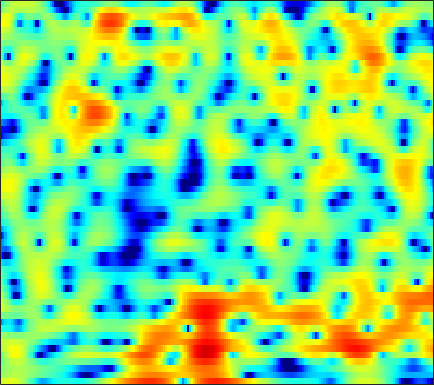

Source data for this figure (header and first rows):
2.7745, 3.092, 3.3977, 3.5634, 3.6146, 3.5521, 3.4, 3.1961, 2.8014, 2.256, 1.5724, 0.96372, -0.0053673, -1.1382, -2.1217, -3.55, -5.064, -6.1531, -7.3512, -7.8507, -7.6361, -7.1179, -6.3113, -5.472
0.4801, 0.8408, 1.245, 1.556, 1.732, 1.883, 1.947, 1.938, 1.867, 1.721, 1.512, 1.32, 1.028, 0.7104, 0.4545, 0.1179, -0.2211, -0.456, -0.7582, -1.038, -1.302, -1.492, -1.746, -2.025
-0.1421, 0.1789, 0.5882, 0.9284, 1.142, 1.363, 1.508, 1.57, 1.587, 1.535, 1.415, 1.288, 1.079, 0.8346, 0.6323, 0.3541, 0.0672, -0.1376, -0.4109, -0.6579, -0.8944, -1.06, -1.28, -1.474
-1.219, -0.4225, 0.5111, 1.282, 1.737, 2.193, 2.467, 2.561, 2.538, 2.353, 2.009, 1.635, 1.039, 0.3236, -0.2724, -1.09, -1.877, -2.407, -2.934, -3.212, -3.227, -3.155, -2.876, -2.509
-1.51, -0.01732, 1.564, 2.755, 3.413, 4.014, 4.327, 4.358, 4.162, 3.671, 2.884, 2.074, 0.663, -1.16, -2.96, -6.017, -10.38, -15.29, -23.7, -16.58, -12.06, -10.1, -8.34, -7.055
1.034, 1.821, 2.694, 3.403, 3.8, 4.126, 4.285, 4.239, 3.992, 3.506, 2.816, 2.129, 1, -0.3746, -1.556, -3.239, -4.973, -6.139, -7.573, -8.886, -10.41, -11.97, -15.43, -23.07
1.973, 2.194, 2.452, 2.646, 2.758, 2.824, 2.825, 2.771, 2.634, 2.404, 2.079, 1.775, 1.306, 0.7566, 0.3003, -0.334, -1.058, -1.605, -2.382, -3.16, -3.972, -4.582, -5.321, -5.91
0.9427, 0.8104, 0.6279, 0.46, 0.3355, 0.1921, 0.06302, 0.03143, 0.03829, 0.1255, 0.2908, 0.4331, 0.6342, 0.7949, 0.9046, 0.983, 0.976, 0.9551, 0.8426, 0.6719, 0.442, 0.2366, -0.06386, -0.4127
-3.666, -3.68, -3.72, -3.977, -4.372, -5.233, -6.401, -7.292, -7.781, -6.938, -5.221, -3.832, -2.17, -0.8368, -0.03249, 0.8035, 1.399, 1.723, 2.038, 2.234, 2.342, 2.365, 2.367, 2.312
-9.436, -7.195, -5.665, -5.151, -5.331, -6.227, -7.906, -9.545, -11, -9.632, -6.812, -4.854, -2.767, -1.204, -0.328, 0.5175, 1.093, 1.374, 1.579, 1.645, 1.666, 1.678, 1.735, 1.888
-0.1856, -0.2495, -0.3368, -0.4598, -0.5957, -0.832, -1.007, -1.115, -1.111, -0.9098, -0.5172, -0.1439, 0.3371, 0.7278, 0.9323, 1, 0.8385, 0.5062, -0.1958, -1.221, -2.493, -3.452, -4.218, -3.843
3.087, 2.59, 1.946, 1.367, 0.9689, 0.5246, 0.2015, 0.05636, 0.02205, 0.1463, 0.3578, 0.5471, 0.7924, 0.949, 0.9771, 0.8171, 0.3874, -0.1686, -1.276, -2.957, -5.387, -7.847, -11.07, -10.04
3.304, 2.405, 1.111, -0.297, -1.359, -2.713, -3.727, -4.059, -3.847, -3.06, -2.02, -1.246, -0.306, 0.4467, 0.8557, 1.207, 1.317, 1.253, 0.9882, 0.5612, 0.04413, -0.3134, -0.6742, -0.7809
2.571, 1.26, -0.778, -3.244, -5.505, -9.575, -16.81, -36.52, -15.09, -8.888, -5.25, -3.282, -1.269, 0.2596, 1.14, 2.033, 2.624, 2.903, 3.07, 3.054, 2.874, 2.648, 2.249, 1.731
1.257, -0.1847, -2.356, -4.684, -6.439, -8.421, -9.521, -9.524, -8.416, -6.544, -4.426, -2.881, -1.024, 0.5224, 1.477, 2.491, 3.217, 3.587, 3.851, 3.873, 3.665, 3.363, 2.762, 1.926
0.0679, -1.451, -3.896, -7.119, -10.42, -17.83, -28.8, -16.12, -9.982, -6.336, -3.678, -2.063, -0.2825, 1.144, 2.018, 2.928, 3.572, 3.877, 4.072, 4.018, 3.717, 3.331, 2.601, 1.624
-0.5014, -1.41, -2.704, -4.045, -4.956, -5.801, -5.946, -5.492, -4.36, -2.942, -1.507, -0.4994, 0.7028, 1.725, 2.354, 3.015, 3.459, 3.655, 3.72, 3.557, 3.166, 2.713, 1.883, 0.7907
-1.977, -2.416, -2.902, -3.205, -3.292, -3.197, -2.847, -2.439, -1.743, -0.9369, -0.0912, 0.5326, 1.297, 1.964, 2.383, 2.823, 3.108, 3.216, 3.208, 3.017, 2.631, 2.21, 1.446, 0.4299
-5.545, -6.119, -6.532, -6.367, -5.888, -4.92, -3.776, -2.906, -1.796, -0.7802, 0.1173, 0.7057, 1.375, 1.908, 2.223, 2.533, 2.732, 2.803, 2.805, 2.702, 2.476, 2.22, 1.756, 1.139
-11.25, -14.25, -20.01, -17.83, -13.06, -8.693, -5.688, -3.972, -2.188, -0.8273, 0.1837, 0.7514, 1.298, 1.631, 1.773, 1.858, 1.878, 1.891, 1.925, 1.99, 2.063, 2.093, 2.073, 1.945
-9.438, -10.13, -10.47, -9.518, -8.025, -5.708, -3.546, -2.155, -0.6449, 0.4629, 1.186, 1.483, 1.556, 1.28, 0.8627, 0.09058, -0.7466, -1.207, -1.262, -0.6458, 0.3325, 1.076, 1.892, 2.433
-9.336, -8.177, -6.533, -4.846, -3.587, -2.015, -0.6015, 0.318, 1.317, 1.992, 2.329, 2.326, 1.938, 1.024, -0.1134, -2.5, -6.67, -12.9, -19.42, -7.173, -2.532, -0.4124, 1.45, 2.573
-14.53, -10.86, -7.434, -4.941, -3.449, -1.806, -0.5038, 0.2717, 1.058, 1.569, 1.799, 1.787, 1.528, 0.9804, 0.39, -0.5707, -1.555, -2.087, -2.153, -1.446, -0.3381, 0.4986, 1.433, 2.069
-8.285, -7.098, -5.46, -3.915, -2.873, -1.686, -0.7322, -0.1672, 0.3859, 0.7402, 0.9024, 0.9205, 0.8286, 0.6503, 0.4983, 0.3103, 0.1951, 0.1936, 0.3178, 0.5864, 0.9446, 1.221, 1.534, 1.722
-4.823, -4.048, -2.993, -2.008, -1.35, -0.6206, -0.07387, 0.2009, 0.399, 0.4077, 0.2598, 0.07778, -0.2157, -0.4803, -0.6088, -0.6415, -0.4829, -0.2519, 0.1605, 0.6349, 1.096, 1.402, 1.717, 1.882
-3.331, -2.291, -1.106, -0.1704, 0.3596, 0.848, 1.067, 1.051, 0.7853, 0.2263, -0.6186, -1.431, -2.684, -3.938, -4.634, -4.811, -4.04, -3.102, -1.72, -0.4526, 0.6076, 1.254, 1.909, 2.329
-2.475, -1.127, 0.2073, 1.131, 1.583, 1.884, 1.845, 1.597, 0.9415, -0.109, -1.64, -3.193, -6.057, -10.61, -17.04, -23.67, -11.54, -7.728, -4.459, -2.203, -0.5365, 0.429, 1.417, 2.11
-0.2555, 0.5795, 1.455, 2.03, 2.272, 2.331, 2.093, 1.714, 0.9402, -0.1486, -1.545, -2.767, -4.54, -6.257, -7.245, -7.729, -7.149, -6.247, -4.79, -3.298, -1.936, -1.037, -0.02701, 0.7582
2.191, 2.576, 2.97, 3.188, 3.22, 3.069, 2.677, 2.215, 1.372, 0.2686, -1.09, -2.266, -3.987, -5.752, -6.967, -8.114, -8.34, -7.825, -6.561, -5.082, -3.681, -2.759, -1.738, -0.9407
3.642, 3.886, 4.104, 4.185, 4.132, 3.898, 3.453, 2.976, 2.112, 0.9762, -0.4856, -1.846, -4.137, -7.255, -10.57, -18.53, -24.86, -15.14, -9.855, -6.94, -5.122, -4.213, -3.403, -2.919
3.539, 3.83, 4.109, 4.237, 4.229, 4.065, 3.724, 3.347, 2.68, 1.808, 0.7211, -0.2357, -1.716, -3.389, -4.658, -6.062, -6.624, -6.4, -5.617, -4.848, -4.421, -4.388, -4.78, -5.671
1.994, 2.487, 2.982, 3.272, 3.365, 3.325, 3.122, 2.871, 2.448, 1.94, 1.391, 0.963, 0.3984, -0.1414, -0.5027, -0.9015, -1.173, -1.325, -1.516, -1.808, -2.325, -2.951, -4.268, -6.384
-0.343, 0.4769, 1.232, 1.656, 1.772, 1.685, 1.372, 1.044, 0.5607, 0.1515, -0.05912, -0.07004, 0.09856, 0.3807, 0.6062, 0.8676, 1.044, 1.102, 1.043, 0.7992, 0.3657, -0.1071, -0.9282, -1.924
-1.988, -1.102, -0.3551, -0.06097, -0.1361, -0.612, -1.547, -2.562, -4.29, -5.976, -6.408, -5.437, -3.396, -1.466, -0.2787, 0.9305, 1.76, 2.172, 2.481, 2.528, 2.347, 2.093, 1.644, 1.126
-2.279, -1.797, -1.383, -1.292, -1.451, -2.038, -3.164, -4.511, -7.274, -11.64, -13.7, -9.894, -5.248, -2.128, -0.4508, 1.187, 2.301, 2.851, 3.265, 3.369, 3.181, 2.878, 2.287, 1.543
-3.408, -3.115, -2.753, -2.473, -2.347, -2.343, -2.513, -2.711, -2.967, -3.03, -2.633, -1.983, -0.8034, 0.51, 1.424, 2.462, 3.234, 3.625, 3.873, 3.807, 3.413, 2.873, 1.772, 0.1534
-7.8, -7.103, -6.209, -5.425, -4.935, -4.335, -3.751, -3.282, -2.602, -1.836, -1.007, -0.3355, 0.5716, 1.444, 2.054, 2.75, 3.275, 3.541, 3.702, 3.602, 3.22, 2.715, 1.707, 0.2381
-14.57, -12.68, -11.14, -10.27, -9.794, -9.072, -8.043, -7.083, -5.64, -4.146, -2.743, -1.793, -0.6569, 0.2998, 0.9035, 1.559, 2.053, 2.313, 2.529, 2.598, 2.513, 2.363, 2.059, 1.655
-13.48, -13.21, -13.49, -14.73, -16.34, -18.8, -17.08, -13.7, -9.763, -6.858, -4.641, -3.34, -1.98, -0.9492, -0.3632, 0.2187, 0.6203, 0.837, 1.051, 1.248, 1.456, 1.631, 1.881, 2.144
-8.834, -9.275, -10.17, -11.52, -12.84, -14.29, -13.21, -11.04, -8.112, -5.708, -3.875, -2.816, -1.787, -1.127, -0.836, -0.7018, -0.7864, -0.9275, -1.117, -1.116, -0.7271, -0.1913, 0.7397, 1.762
-4.738, -4.776, -4.837, -4.897, -4.923, -4.734, -4.294, -3.809, -3.027, -2.252, -1.598, -1.229, -0.9242, -0.9061, -1.095, -1.677, -2.751, -3.994, -6.347, -9.116, -8.662, -5.856, -2.235, 0.5048
-4.61, -3.967, -3.146, -2.494, -2.112, -1.744, -1.54, -1.46, -1.435, -1.522, -1.698, -1.875, -2.128, -2.4, -2.674, -3.197, -4.076, -5.077, -6.921, -8.733, -8.042, -5.766, -2.477, 0.2317
-7.901, -5.449, -3.382, -2.143, -1.586, -1.298, -1.407, -1.741, -2.525, -3.634, -4.957, -5.923, -6.832, -6.931, -6.585, -5.931, -5.324, -4.931, -4.448, -3.807, -2.872, -1.943, -0.5028, 0.9815
-3.018, -2.079, -1.063, -0.4364, -0.262, -0.4064, -0.9952, -1.778, -3.355, -5.708, -9.335, -13.61, -26.28, -17.76, -12.9, -9.482, -7.496, -6.448, -5.314, -4.28, -3.187, -2.265, -0.9314, 0.4259
1.87, 1.908, 1.945, 1.855, 1.653, 1.179, 0.3924, -0.4199, -1.812, -3.59, -5.688, -7.261, -8.859, -9.319, -9.112, -8.658, -8.389, -8.364, -8.356, -8.072, -7.12, -5.966, -4.095, -2.126
3.873, 3.739, 3.51, 3.199, 2.908, 2.397, 1.736, 1.145, 0.2092, -0.8754, -2.034, -2.921, -4.079, -5.251, -6.118, -7.457, -9.2, -11, -14.7, -21.38, -20.18, -14.26, -9.21, -5.721
4.162, 3.992, 3.721, 3.419, 3.169, 2.791, 2.363, 1.986, 1.394, 0.696, -0.1281, -0.8386, -1.899, -3.115, -4.16, -5.773, -7.66, -9.242, -11.42, -12.99, -12.83, -11.59, -9.287, -6.846
3.687, 3.374, 2.983, 2.684, 2.533, 2.442, 2.4, 2.349, 2.217, 1.953, 1.507, 1.04, 0.2309, -0.7979, -1.746, -3.218, -4.911, -6.302, -8.229, -9.943, -10.92, -10.78, -9.387, -7.289
2.428, 1.462, 0.2393, -0.4402, -0.3312, 0.4728, 1.51, 2.211, 2.91, 3.292, 3.365, 3.224, 2.764, 2.001, 1.233, -0.08642, -1.818, -3.457, -6.347, -10.79, -20.47, -25.38, -12.22, -7.265
-0.1502, -2.542, -7.979, -25.59, -12.17, -4.559, -0.9067, 0.8266, 2.356, 3.277, 3.752, 3.872, 3.749, 3.346, 2.872, 2.015, 0.8964, -0.09045, -1.559, -3.028, -4.063, -4.255, -3.637, -2.511
-0.6054, -1.599, -2.906, -3.614, -3.36, -2.254, -0.8977, 0.02278, 0.9896, 1.667, 2.068, 2.208, 2.223, 2.061, 1.835, 1.426, 0.9453, 0.556, 0.05281, -0.3727, -0.6428, -0.7177, -0.6359, -0.4537
0.1536, -0.01679, -0.2618, -0.4258, -0.4421, -0.3471, -0.1429, 0.034, 0.2531, 0.4193, 0.5038, 0.5099, 0.4469, 0.3081, 0.175, -0.01593, -0.1854, -0.2859, -0.3652, -0.3639, -0.298, -0.203, -0.05924, 0.08683
1.304, 1.3, 1.173, 0.9613, 0.7424, 0.4294, 0.09914, -0.1446, -0.4247, -0.6659, -0.8683, -1.014, -1.25, -1.528, -1.741, -1.976, -2.086, -2.022, -1.736, -1.277, -0.7455, -0.3559, 0.09394, 0.4636
3.017, 2.96, 2.697, 2.196, 1.657, 0.7422, -0.3466, -1.177, -2.11, -2.631, -2.775, -2.808, -3.005, -3.558, -4.268, -5.476, -6.377, -6.234, -4.878, -3.075, -1.472, -0.5336, 0.4166, 1.041
4.511, 4.513, 4.253, 3.576, 2.747, 1.018, -1.658, -4.588, -9.822, -10.34, -6.322, -4.417, -3.286, -3.563, -4.722, -8.074, -15.58, -16.41, -7.743, -3.393, -0.8908, 0.2911, 1.257, 1.688
2.807, 3.384, 3.777, 3.679, 3.233, 2.109, 0.3253, -1.373, -3.519, -3.898, -2.529, -1.396, -0.4426, -0.1766, -0.3364, -0.8098, -1.186, -1.143, -0.614, 0.08728, 0.6253, 0.8208, 0.6838, 0.1383
-1.804, -0.2066, 1.207, 2.012, 2.28, 2.319, 2.094, 1.857, 1.57, 1.461, 1.534, 1.644, 1.78, 1.825, 1.775, 1.61, 1.379, 1.166, 0.8207, 0.3606, -0.3278, -1.062, -2.407, -4.214
-2.625, -1.342, 0.01228, 0.989, 1.526, 2.009, 2.3, 2.423, 2.525, 2.577, 2.602, 2.595, 2.553, 2.45, 2.318, 2.051, 1.662, 1.277, 0.6101, -0.2762, -1.472, -2.645, -4.647, -7.404
